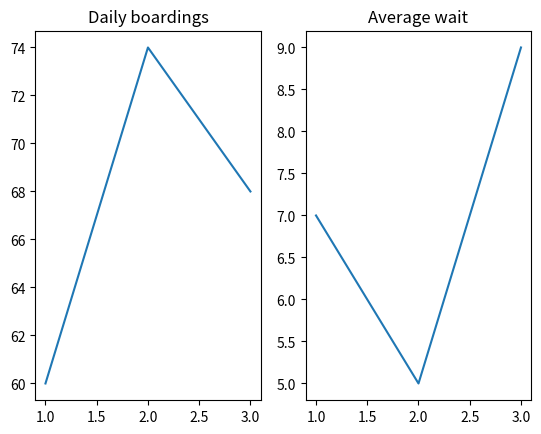

The script that saved this image:
import matplotlib.pyplot as plt

def roomy_panels(days, boardings, waits):
    fig, axes = plt.subplots(1, 2, constrained_layout=False)
    axes[0].plot(days, boardings)
    axes[0].set_title("Daily boardings")
    axes[1].plot(days, waits)
    axes[1].set_title("Average wait")
    return fig, axes

fig, axes = roomy_panels([1, 2, 3], [60, 74, 68], [7, 5, 9])
